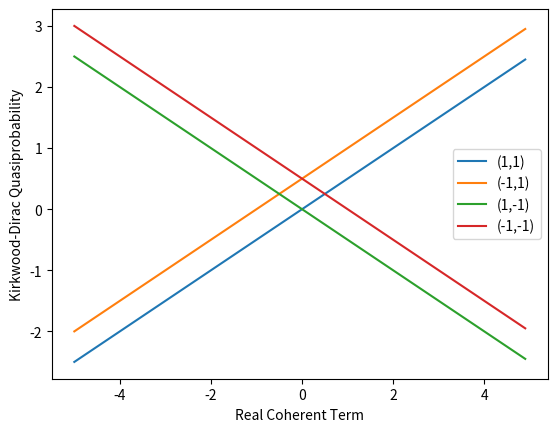

This chart was generated by the following Python code:
import numpy as np
import matplotlib.pyplot as plt
import cmath

c_real = np.arange(-5, 5, 0.1)
c_img = np.arange(-5, 5, 0.1)

clist = []

for cr in c_real:
	for ci in c_img:
		clist.append(complex(cr, ci))

rho_diag = [0, 1]

def qzx(z, x, rho_diag, rho_c):

	quasi = 0
	
	if z==1 and x ==1:
		quasi = 0.5*(rho_c + rho_diag[0])
		
	if z==-1 and x ==1:
		quasi = 0.5*(np.conj(rho_c) + rho_diag[1])
		
	if z==1 and x ==-1:
		quasi = 0.5*(rho_diag[0] - rho_c)
		
	if z==-1 and x ==-1:
		quasi = 0.5*(rho_diag[1] - np.conj(rho_c))
		
	return quasi.real
	
q11 = []
q_11 = []
q1_1 = []
q_1_1 = []

for rhoc in c_real:

	q11.append(qzx(1, 1, rho_diag, rhoc))
	q_11.append(qzx(-1, 1, rho_diag, rhoc))
	q1_1.append(qzx(1, -1, rho_diag, rhoc))
	q_1_1.append(qzx(-1, -1, rho_diag, rhoc))
	
plt.plot(c_real, q11, label='(1,1)')
plt.plot(c_real, q_11, label='(-1,1)')
plt.plot(c_real, q1_1, label='(1,-1)')
plt.plot(c_real, q_1_1, label='(-1,-1)')
plt.ylabel("Kirkwood-Dirac Quasiprobability")
plt.xlabel("Real Coherent Term")
plt.legend()
plt.show()
